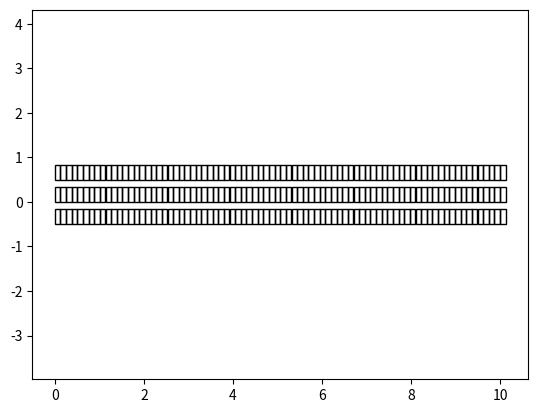

This chart was generated by the following Python code:
import numpy as np
from copy import deepcopy
import matplotlib.pyplot as plt
import matplotlib.animation as animation
import matplotlib.patches as patches
from copy import deepcopy


################################## Stuff for the model  #######################
class Car(object):
	def __init__(self, vMax, vIn, pos, ID):
		'''
		A simple car object which holds the properties for each individual 'state'
		
		@param vMax: Maximum speed for this car
		@param vIn: Initial speed of the car
		@param pos: Initial position of the car (tuple of coordinates of grid)
		@param ID: The id of the vehicle
		'''
		self.vMax = vMax
		self.v = vIn  # Current speed of the car
		self.posCurrent = pos # Most recent position at timestep i
		self.posPrevious = pos  # Position at timestep i-1 for animation purposes
		self.ID = ID  # Id of the car on the grid

class CAtwoD(object):
	def __init__(self, N, M, start, pSlow, maxvel, pChange):
		'''
		The object containing the grid and the logic of the model
		
		@param N: The amount of grids in the x direction
		@param M: The amount of grids in the y direction(no. of lanes)
		@param start: A list of car objects to put on the grid
		@param pSlot: The Nagel-Schreckenberg slowdown probability
		@param maxvel: Maximum velocity (deprecated as each car has one..)
		@param pChange: Lane changing probability in the retard model.
		'''
		self.N, self.M = N, M
		self.grid = np.zeros((N,M), dtype=int) # Used mostly as reference
		self.pSlow, self.pChange = pSlow, pChange
		
		self.maxvel = maxvel
		self.cars = len(start)  # Amount of cars on the road..
		
		self.carIndex = {}
		
		for car in start:
			self.carIndex[car.ID] = deepcopy(car)  # Copy the car object according to id
			self.grid[car.posCurrent] = car.ID  # Add the car id's on the grid
			
		self.fluxCounter = 0			

	def changeCriteria(self, ID, lane):
		'''
		Function which finds the gap between the vehicle in front, behind, relative
		velocities between the vehicles. This data should allow for the information
		a car needs to decide between changing lanes
		
		@param ID: ID of the car we want to find the data for
		@param lane: For which lane we want to estimate this (can be current or
		neighbouring lanes)
		'''
		
		currentCar = self.carIndex[ID]
		i, j = currentCar.posCurrent[0], lane
		
		
		# Find the gap in front, and velocity of car in front if applicable
		frontGap = self.maxvel  # init at max value road
		frontVel = 0
		frontCar = currentCar
		for k in range(1, self.maxvel + 1):

			if self.grid[(i+k) % self.N, j] != 0:  # Car is found
				frontGap = k-1 
				frontVel = self.carIndex[self.grid[(i+k) % self.N, j]].v
				frontCar = self.carIndex[self.grid[(i+k) % self.N, j]]
				break
			
		# Find the gap at back and the velocity if applicable
		
				# Find the gap in front
		backGap = self.maxvel  # init at max value road
		backVel = 0
		backCar = currentCar
		for k in range(1, self.maxvel + 1):

			if self.grid[(i-k) % self.N, j] != 0:  # Car is found
				backGap = k-1 
				backVel = self.carIndex[self.grid[(i-k) % self.N, j]].v
				backCar = self.carIndex[self.grid[(i-k) % self.N, j]]  
				break
			
		return frontGap, frontVel, backGap, backVel, frontCar, backCar

	def jamLane(self, numLanes):
		'''
		Function which finds returns a list of booleans, most left at start
		most right at end.
		
		@param numLanes: The amount of lanes
		@param cars: the dictionary of cars in grid
		'''			
		carsPerlane = []
		for i in range(numLanes):
			carspeedList = []
			for car in self.carIndex.values():
				if car.posCurrent[1] == i:
					carspeedList.append(car.v)
			carsPerlane.append(carspeedList)
			
		TrafficJam = []
		for i in range(numLanes):
			TrafficJam.append(False)
			
		for i in range(len(carsPerlane)):
			if len(carsPerlane[i]) > 0:
				if max(carsPerlane[i])<= 0.4*self.maxvel:
					TrafficJam[i] = True
		return TrafficJam
			
			
				
	def laneChange(self):
		'''
		The lane changing logic which is performed before the movement is executed
		'''
		for car in self.carIndex.values():
			i, j = car.posCurrent[0], car.posCurrent[1]
			# Say a vehicle changes lanes at random if the lane next to it
			# has room (a vacant space) next to it

			possShifts = []
			if j - 1 >= 0:
				if self.grid[i,j-1] == False:
					possShifts.append(-1)
			if j + 1 < self.M:
				if self.grid[i,j+1] == False:
					possShifts.append(1)
					
			if len(possShifts) > 0 and np.random.rand() < self.pChange:
				shift = np.random.choice(possShifts)
			
				car.posCurrent = (i, j+shift) # Change lane in car
				
				# Update the data in the grid
				self.grid[i,j] = 0
				self.grid[i, j+shift] = car.ID
				




	def laneChange3Mike(self):
		'''
		The lane changing logic which is performed before the movement is executed
		This one tries to only change lanes when it is desirable to do so
		'''

		for car in self.carIndex.values():
			i, j = car.posCurrent[0], car.posCurrent[1]
			# Check in either lanes that are possible if it is desirable to change
			# lane, by checking if at least the current speed can be maintained
			# If the current lane allows this, a lane change is not done
			
			possShifts = [] # Store the shifts that might be done
					
			frontGap, frontVel, backGap, backVel = self.changeCriteria(car.ID, j)
			
			# All logic for the left lane resides here
			if j - 1 >= 0: # The left lane actually exists
				leftFrontGap, leftFrontVel, leftBackGap, leftBackVel = self.changeCriteria(car.ID, j-1)
				
				# Check if the position in the other lane is free
				if self.grid[i, j-1] == 0:
					switchPos = True
				else:
					switchPos = False
					
				# Check if the lanechange would allow maintaining of increasing speed
				if leftFrontGap >= frontGap:
					switchAdvantage = True
				else:
					switchAdvantage = False
					
				# Check if the car on the other lane would need to brake hard..
				if leftBackGap - leftBackVel >= -1: # arbitrare limit..
					switchSafe = True 
				else:
					switchSafe = False
					
				if switchPos and switchAdvantage and switchSafe:
					possShifts.append(-1)
					
			# Right side logic
			if j + 1 < self.M : # The right lane actually exists
				rightFrontGap, rightFrontVel, rightBackGap, rightBackVel = self.changeCriteria(car.ID, j+1)
				
				# Check if the position in the other lane is free
				if self.grid[i, j+1] == 0:
					switchPos = True
				else:
					switchPos = False
					
				# Check if the lanechange would allow maintaining of increasing speed
				if rightFrontGap >= frontGap:
					switchAdvantage = True
				else:
					switchAdvantage = False
					
				# Check if the car on the other lane would need to brake hard..
				if rightBackGap - rightBackVel >= -1: # arbitrare limit..
					switchSafe = True 
				else:
					switchSafe = False
					
				if switchPos and switchAdvantage and switchSafe:
					possShifts.append(1)
					
					
			# Logic regarding actually doing the lane change resides here
			if len(possShifts) > 0 and np.random.rand() < self.pChange:
				shift = np.random.choice(possShifts)
				car.posCurrent = (i, j+shift) # Change lane in car
				
				# Update the data in the grid
				self.grid[i,j] = 0
				self.grid[i, j+shift] = car.ID
			

						
				
	def laneChange2(self):
		'''
		The lane changing logic which is performed before the movement is executed
		This one tries to only change lanes when it is desirable to do so
		'''

		for car in self.carIndex.values():
			i, j = car.posCurrent[0], car.posCurrent[1]
			# Check in either lanes that are possible if it is desirable to change
			# lane, by checking if at least the current speed can be maintained
			# If the current lane allows this, a lane change is not done
			
			possShifts = [] # Store the shifts that might be done
					
			frontGap, frontVel, backGap, backVel, frontCar, backCar = self.changeCriteria(car.ID, j)
				
			# All logic for the left lane resides here
			if j - 1 >= 0: # The left lane actually exists
				leftFrontGap, leftFrontVel, leftBackGap, leftBackVel, leftFrontCar, leftBackCar = self.changeCriteria(car.ID, j-1)
				
				# Check if the position in the other lane is free
				if self.grid[i, j-1] == 0:
					switchPos = True
				else:
					switchPos = False
					
				# Check if the lanechange would allow maintaining of increasing speed
				if car.v >= frontCar.v and frontCar.v < leftFrontCar.v :
					switchAdvantage = True
				else:
					switchAdvantage = False

				# Check if the car on the other lane would need to brake hard..
				if leftBackGap - leftBackVel >= -1: # arbitrare limit..
					switchSafe = True 
				else:
					switchSafe = False
					
				if switchPos and switchAdvantage and switchSafe:
					possShifts.append(-1)
					
			# Right side logic
			if j + 1 < self.M : # The right lane actually exists
				rightFrontGap, rightFrontVel, rightBackGap, rightBackVel, rightFrontCar, rightBackCar = self.changeCriteria(car.ID, j+1)
				
				# Check if the position in the other lane is free
				if self.grid[i, j+1] == 0:
					switchPos = True
				else:
					switchPos = False
					
				# Check if the car in the back would pas if not switch
				if car.v <= frontCar.v and car.v <= rightFrontCar.v:
					switchAdvantage = True
				else:
					switchAdvantage = False
					
				if switchPos and switchAdvantage:
					possShifts.append(1)
					
					
			# Logic regarding actually doing the lane change resides here
			if len(possShifts) > 0 and np.random.rand() < self.pChange:
				if 1 in possShifts:
					shift = 1
				else:
					shift = -1
				car.posCurrent = (i, j+shift) # Change lane in car
				
				# Update the data in the grid
				self.grid[i,j] = 0
				self.grid[i, j+shift] = car.ID
			

				
		
				
	def moveTimeStep(self):
		''' 
		Simulate the movement of each of the vehicles according to Nagel-Schrecken
		'''

		# First increase speed with 1 if maxspeed has not been reached
		# All these functions use the positions of the car objects and reference
		# the grid for finding id and updating the position in the grid
		for car in self.carIndex.values():  
			if car.v < car.vMax:
				car.v += 1
				
		# Check if any cars in front are within maxspeed distance and slow down European
		for car in self.carIndex.values():
			frontGap, frontVel, backGap, backVel, frontCar, backCar = self.changeCriteria(car.ID, car.posCurrent[1])
			if car.posCurrent[1] - 1 >= 0:
				leftFrontGap, leftFrontVel, leftBackGap, leftBackVel, leftFrontCar, leftBackCar = self.changeCriteria(car.ID, car.posCurrent[1] - 1)
				if self.jamLane(self.M)[car.posCurrent[1] - 1]:
					if car.v > frontGap:
						car.v = frontGap
				else:
					if car.v > min(frontGap,leftFrontGap + 1):
						car.v = min(frontGap,leftFrontGap +1)			
				
		# Check if any cars in front are within maxspeed distance and slow down American
		for car in self.carIndex.values():
			gapfront = self.changeCriteria(car.ID,car.posCurrent[1])[0]
			if car.v > gapfront:
				car.v = gapfront
					
		# Randomize speeds/slowdowns
		for car in self.carIndex.values():
			if np.random.rand() < self.pSlow and car.v > 0:
				car.v  -= 1
			
		# Move the cars forward depending on their speed
		for car in self.carIndex.values():
			# Generate the new position of this car
			posCurrent = car.posCurrent
			newPos = ((posCurrent[0] + car.v) % self.N, posCurrent[1])
			
			# Update the grid
			self.grid[posCurrent] = 0
			self.grid[newPos] = car.ID
			
			# The moment when a car passes the periodic boundary
			if (posCurrent[0] + car.v) >= N:
				self.fluxCounter += 1
			
			# Update the position of the car object
			car.posCurrent = newPos
		
		
	def updateGrid(self):
		'''
		The updating step doing all the actions for a timestep
		'''
		
		# First update the previous position for each of the cars to the current pos
		for i in self.carIndex.keys():
			self.carIndex[i].posPrevious = self.carIndex[i].posCurrent
			
		self.laneChange2()
		self.moveTimeStep()
	
	def returnAverageVelocity(self):
		avSpeed = 0
		
		for car in self.carIndex.values():
			avSpeed += car.v
		return avSpeed/len(self.carIndex.keys())
	
	def returnPlotState(self):
		plotState, distances = [], []
		for car in self.carIndex.values():
			plotState.append((car.posPrevious, car.posCurrent))
			distances.append(car.v)
		return plotState, distances
	
def generateStart(N, M, num, maxV):
	'''
	Generates a list of tuples containing grid coordinates on which vehicles are
	initialized
	
	@param N: Amount of discretizations in the x-direction
	@param M: Amount of discretizations in the y-direction (lanes)
	@param num: Amount of vehicles to generate. Must be <= N*M
	'''
	
	start = set()  # Set to prevent duplicates
	
	while len(start) < num:
		start.add((np.random.randint(0, N), np.random.randint(0, M)))
		
	cars = []
	start = list(start)
	for i in range(len(start)):
		cars.append(Car(maxV,1,start[i], i+1))
		
	return cars
			
############################# Everything related to the animation #############
	
def findCoors(N, M, xmin, xmax, ymin, ymax ):
    '''
    Subdivide the x and y into N and M parts for the backgrounds
    ''' 
    dx, dy = float(xmax - xmin)/N, float(ymax - ymin)/M 
    coors = []
    trans = {}
    for i in zip(np.linspace(xmin, xmax, N), range(N)):
        for j in zip(np.linspace(ymax, ymin, M), range(M)):
            coors.append((i[0], j[0]))
            trans[(i[1], j[1])] = (i[0] + dx/2, j[0] + dy/2)
            
    return coors, float(xmax - xmin)/N, float(ymax - ymin)/M , trans


def init():
	line.set_data([], [])
	time_text.set_text('')
	return line, time_text

def animateDataGen(lim):
	n = 0
	maxDist = xmax + dx
	while n < lim:
		test.updateGrid()
		points, vels = test.returnPlotState()
		realSpacePoints = []
		realSpaceDistances = []
		
		# Translate the grid coordinates to real space
		for i in range(len(vels)):
			realSpacePoints.append([trans[points[i][0]], trans[points[i][1]]])
			realSpaceDistances.append(dx*vels[i])
			
		# Create two arrays, containing intermediate x and y coordinates
		xPoints, yPoints = [], []
		
		for i in range(len(vels)):
			xCoors = np.linspace(realSpacePoints[i][0][0], 
										realSpacePoints[i][0][0] + realSpaceDistances[i], 
										steps) % maxDist
			yCoors = np.linspace(realSpacePoints[i][0][1], realSpacePoints[i][1][1], steps)

			xPoints.append(xCoors)
			yPoints.append(yCoors)

		# Run through each of the coordinates and yield a list of x and y plot vals
		for i in range(steps - 1):
			xList, yList = [], []
			for j in range(len(vels)):
				xList.append(xPoints[j][i])
				yList.append(yPoints[j][i])
			yield xList, yList
			
		n += 1


def animate2(i):
	thisx, thisy = next(dataGen)
	ycoordinates.extend(thisy)
	
	line.set_data(thisx, thisy)
	time_text.set_text(time_template.format(int(i/steps), i%steps,test.fluxCounter,test.jamLane(M)))
	
	
	return line, time_text


################################# Executing of an instance of the CA #########
N, M = 80, 3 # Amount of cells needed for the CA
carnum = 40 # Number of cars to add to the CA
xmin, xmax, ymin, ymax = 0, 10, -0.5, 0.5  # For plotting

# Starting cars
start = generateStart(N, M, carnum, 5)

# Create a CA object
test = CAtwoD(N, M, start, 0.0, 10, 0.1)
car1 = Car(15,1,(15,1),5)
#car2 = Car(5,1,(0,0),6)
#test = CAtwoD(N, M, [car1,car2], 0.0, 50, 0)
ycoordinates = []

# Find the translations for plotting the grid
coors,dx,dy,trans = findCoors(N, M, xmin, xmax, ymin, ymax)

# These are variables for the plotting stuff
steps = 30
lim = 2000


animatie = True

#def densityToSpeed(N, M, carnum, pSlow, pChange):
#	
#	start = generateStart(N, M, carnum, 5)
#	test = CAtwoD(N,M, start, pSlow, 5, pChange)
#	speeds = []
#	for i in range(3000):
#		test.updateGrid()
#		speeds.append(test.returnAverageVelocity())
#		
#	return np.array(speeds).mean(), test.fluxCounter/3000
#
#speeds, densities = [], []
#avFlux = []
#for i in range(1, N*M, 10):
#	print(i)
#	densities.append(i/(N*M))
#	speed, flux = densityToSpeed(N,M, i, 0.1, 0.1) 
#	speeds.append(speed)
#	avFlux.append(flux)
#	
#speeds2, densities2 = [], []
#avFlux2 = []
#for i in range(1, N*M, 10):
#	print(i)
#	densities2.append(i/(N*M))
#	speed, flux = densityToSpeed(N,M, i, 0.1, 0.4)
#	speeds2.append(speed)
#	avFlux2.append(flux)
#	
#speeds3, densities3 = [], []
#avFlux3 = []
#for i in range(1, N*M, 10):
#	print(i)
#	densities3.append(i/(N*M))
#	speed, flux = densityToSpeed(N,M, i, 0.1, 0.7)
#	speeds3.append(speed)
#	avFlux3.append(flux)
#	
#	
#speeds4, densities4 = [], []
#avFlux4 = []
#for i in range(1, N*M, 10):
#	print(i)
#	densities4.append(i/(N*M))
#	speed, flux = densityToSpeed(N,M, i, 0.1, 1.0)
#	speeds4.append(speed)
#	avFlux4.append(flux)
#	
#	
#plt.figure()
#
#
#
#plt.subplot(121)
#plt.title('N = {0}, M = {1} ='.format(N, M))
#plt.plot(densities, speeds, label='pSlow = 0.1')
#plt.plot(densities2, speeds2, label='pSlow = 0.4')
#plt.plot(densities3, speeds3, label='pSlow = 0.7')
#plt.plot(densities4, speeds4, label='pSlow = 1.0')
#
#plt.legend()
#
#plt.xlabel(r'$\rho$')
#plt.ylabel(r'<$v$>')
#
#plt.subplot(122)
#plt.plot(densities, avFlux, label='pSlow = 0.1')
#plt.plot(densities2, avFlux2, label='pSlow = 0.4')
#plt.plot(densities3, avFlux3, label='pSlow = 0.7')
#plt.plot(densities4, avFlux4, label='pSlow = 1.0')
#
#plt.legend()
#
#plt.xlabel(r'$\rho$')
#plt.ylabel(r'<flux>')
#
#plt.show()
#	

		
		
	

if animatie:
	dataGen = animateDataGen(lim)
	fig = plt.figure()
	ax = fig.add_subplot(111, autoscale_on=False, xlim=(xmin, xmax), ylim=(ymin, ymax))

	# Paint a background grid..
	for i in coors:
		ax.add_patch(
				patches.Rectangle(
            i,   # (x,y)
            dx,          # width
            dy,          # height
            color='black', 
				fill=False
        )
    )
	
	line, = ax.plot([], [], 'rs', markersize=xmax/(0.05*N))
	time_template = 'timestep {0}, frame {1}, counter {2}, trafficjam {3}'
	time_text = ax.text(0.05, 0.9, '', transform=ax.transAxes)
	plt.axis('equal')
	
	
	ani = animation.FuncAnimation(fig, animate2, lim*(steps),
										   interval=10, blit=True, init_func=init, repeat=False)
	
	plt.show()
	
	

    
   










